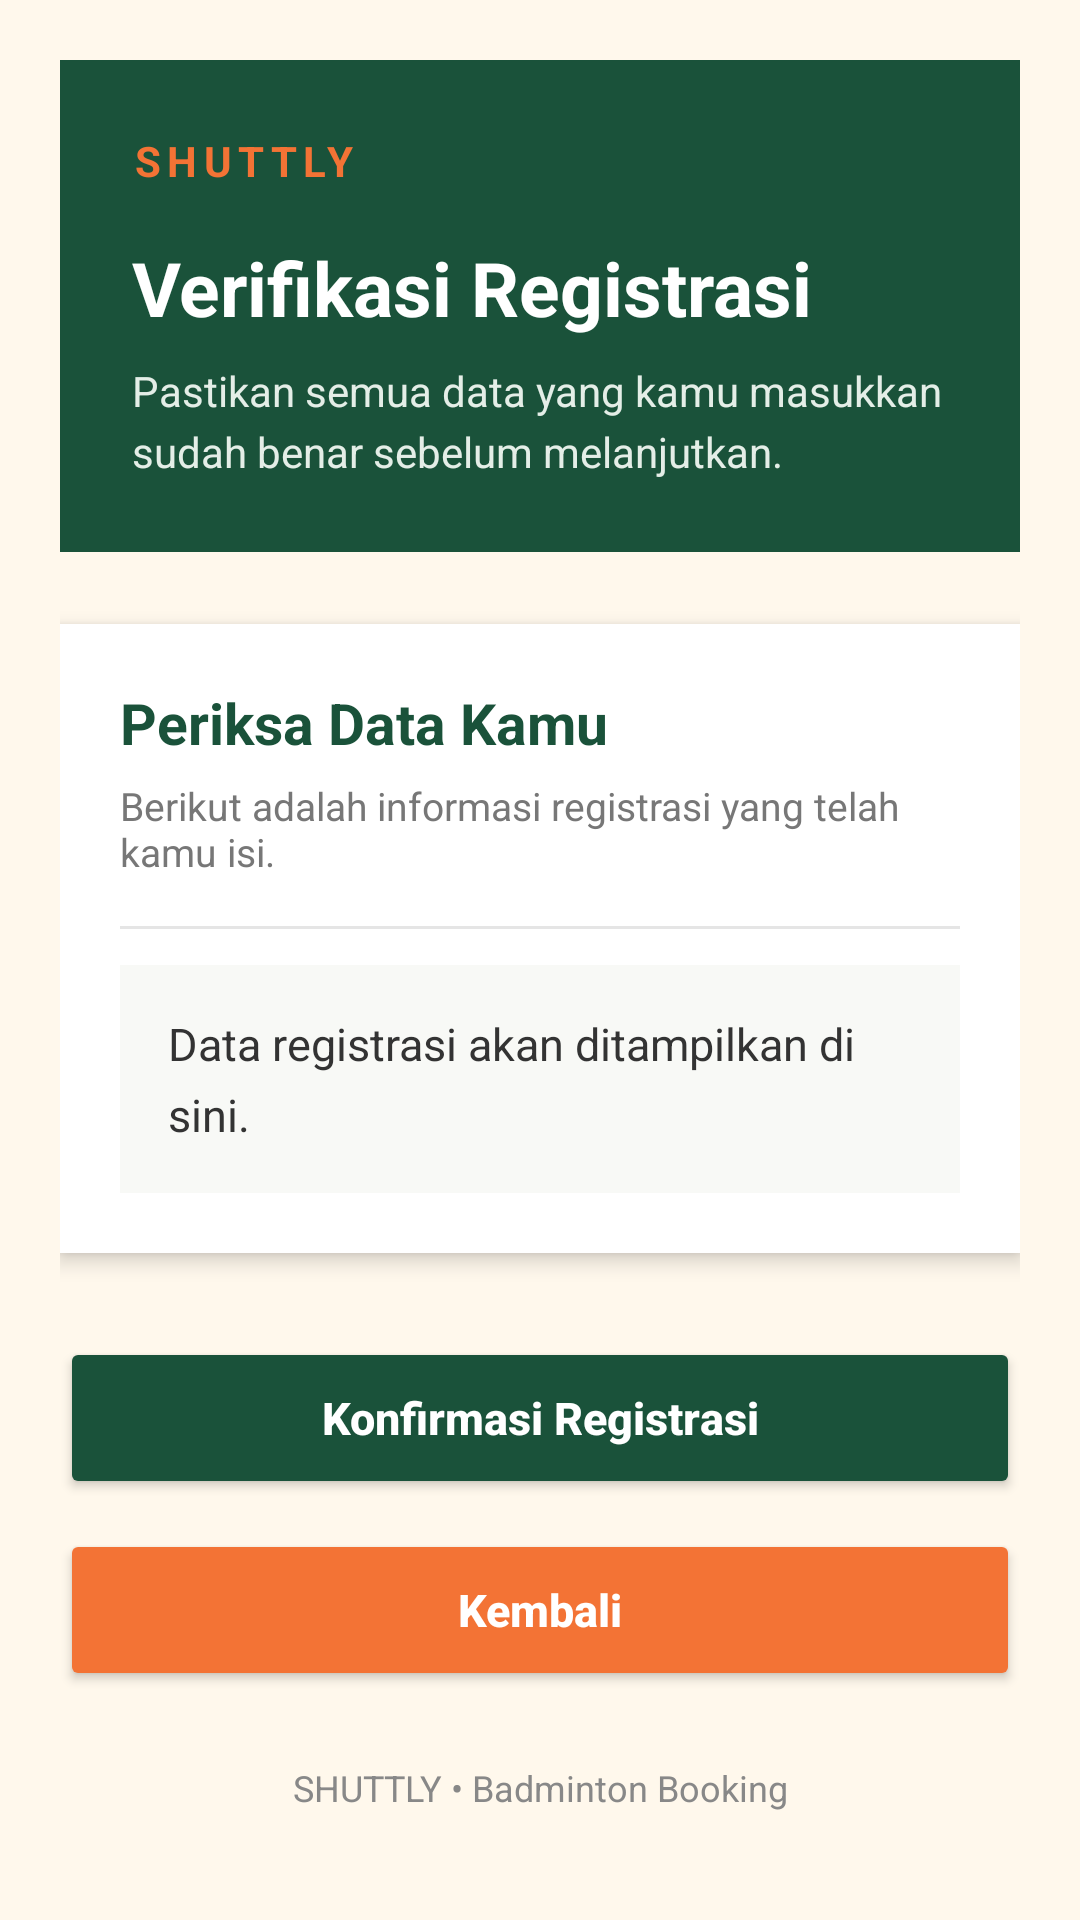

Produce the Android XML layout that renders to this screen, including the resource entries it uses.
<!-- AndroidManifest.xml: application theme Theme.ZWAQtela -->
<!-- res/layout/activity_verification.xml -->
<?xml version="1.0" encoding="utf-8"?>
<ScrollView xmlns:android="http://schemas.android.com/apk/res/android"
    xmlns:tools="http://schemas.android.com/tools"
    android:id="@+id/main"
    android:layout_width="match_parent"
    android:layout_height="match_parent"
    android:background="#FFF8EC"
    android:fillViewport="true"
    tools:context=".Home.VerificationActivity">

    <LinearLayout
        android:layout_width="match_parent"
        android:layout_height="wrap_content"
        android:orientation="vertical"
        android:padding="20dp">

        
        <LinearLayout
            android:layout_width="match_parent"
            android:layout_height="wrap_content"
            android:background="#1A523A"
            android:orientation="vertical"
            android:padding="24dp">

            <TextView
                android:layout_width="wrap_content"
                android:layout_height="wrap_content"
                android:text="SHUTTLY"
                android:textColor="#F37335"
                android:textSize="14sp"
                android:textStyle="bold"
                android:letterSpacing="0.15" />

            <TextView
                android:layout_width="match_parent"
                android:layout_height="wrap_content"
                android:layout_marginTop="16dp"
                android:text="Verifikasi Registrasi"
                android:textColor="#FFFFFF"
                android:textSize="25sp"
                android:textStyle="bold" />

            <TextView
                android:layout_width="match_parent"
                android:layout_height="wrap_content"
                android:layout_marginTop="8dp"
                android:text="Pastikan semua data yang kamu masukkan sudah benar sebelum melanjutkan."
                android:textColor="#E4EEE7"
                android:textSize="14sp"
                android:lineSpacingExtra="4dp" />

        </LinearLayout>

        
        <LinearLayout
            android:layout_width="match_parent"
            android:layout_height="wrap_content"
            android:layout_marginTop="24dp"
            android:background="#FFFFFF"
            android:elevation="4dp"
            android:orientation="vertical"
            android:padding="20dp">

            <TextView
                android:layout_width="match_parent"
                android:layout_height="wrap_content"
                android:text="Periksa Data Kamu"
                android:textColor="#1A523A"
                android:textSize="19sp"
                android:textStyle="bold" />

            <TextView
                android:layout_width="match_parent"
                android:layout_height="wrap_content"
                android:layout_marginTop="6dp"
                android:text="Berikut adalah informasi registrasi yang telah kamu isi."
                android:textColor="#777777"
                android:textSize="13sp" />

            <View
                android:layout_width="match_parent"
                android:layout_height="1dp"
                android:layout_marginTop="16dp"
                android:layout_marginBottom="12dp"
                android:background="#E5E5E5" />

            <TextView
                android:id="@+id/tvDataRegistrasi"
                android:layout_width="match_parent"
                android:layout_height="wrap_content"
                android:background="#F8F9F6"
                android:padding="16dp"
                android:text="Data registrasi akan ditampilkan di sini."
                android:textColor="#333333"
                android:textSize="15sp"
                android:lineSpacingExtra="6dp" />

        </LinearLayout>

        
        <Button
            android:id="@+id/btnSubmit"
            android:layout_width="match_parent"
            android:layout_height="54dp"
            android:layout_marginTop="28dp"
            android:backgroundTint="#1A523A"
            android:text="Konfirmasi Registrasi"
            android:textAllCaps="false"
            android:textColor="#FFFFFF"
            android:textSize="15sp"
            android:textStyle="bold" />

        <Button
            android:id="@+id/btnKembali"
            android:layout_width="match_parent"
            android:layout_height="54dp"
            android:layout_marginTop="10dp"
            android:backgroundTint="#F37335"
            android:text="Kembali"
            android:textAllCaps="false"
            android:textColor="#FFFFFF"
            android:textSize="15sp"
            android:textStyle="bold" />

        
        <TextView
            android:layout_width="match_parent"
            android:layout_height="wrap_content"
            android:layout_marginTop="24dp"
            android:gravity="center"
            android:text="SHUTTLY • Badminton Booking"
            android:textColor="#888888"
            android:textSize="12sp" />

    </LinearLayout>

</ScrollView>
<!-- resources referenced by this layout -->
<resources>
  <style name="Theme.ZWAQtela" parent="Theme.Material3.DayNight.NoActionBar">
  
          
          <item name="colorPrimary">#1A523A</item>
          <item name="colorOnPrimary">#FFFFFF</item>
  
          
          <item name="android:windowFullscreen">false</item>
          <item name="android:statusBarColor">#FFF8EC</item>
          <item name="android:windowLightStatusBar">true</item>
  
          
          <item name="actionOverflowMenuStyle">@style/GreenPopupMenu</item>
  
      </style>
  <style name="GreenPopupMenu" parent="Widget.AppCompat.PopupMenu.Overflow">
          <item name="android:popupBackground">#1A523A</item>
          <item name="android:textColor">#FFFFFF</item>
      </style>
</resources>
